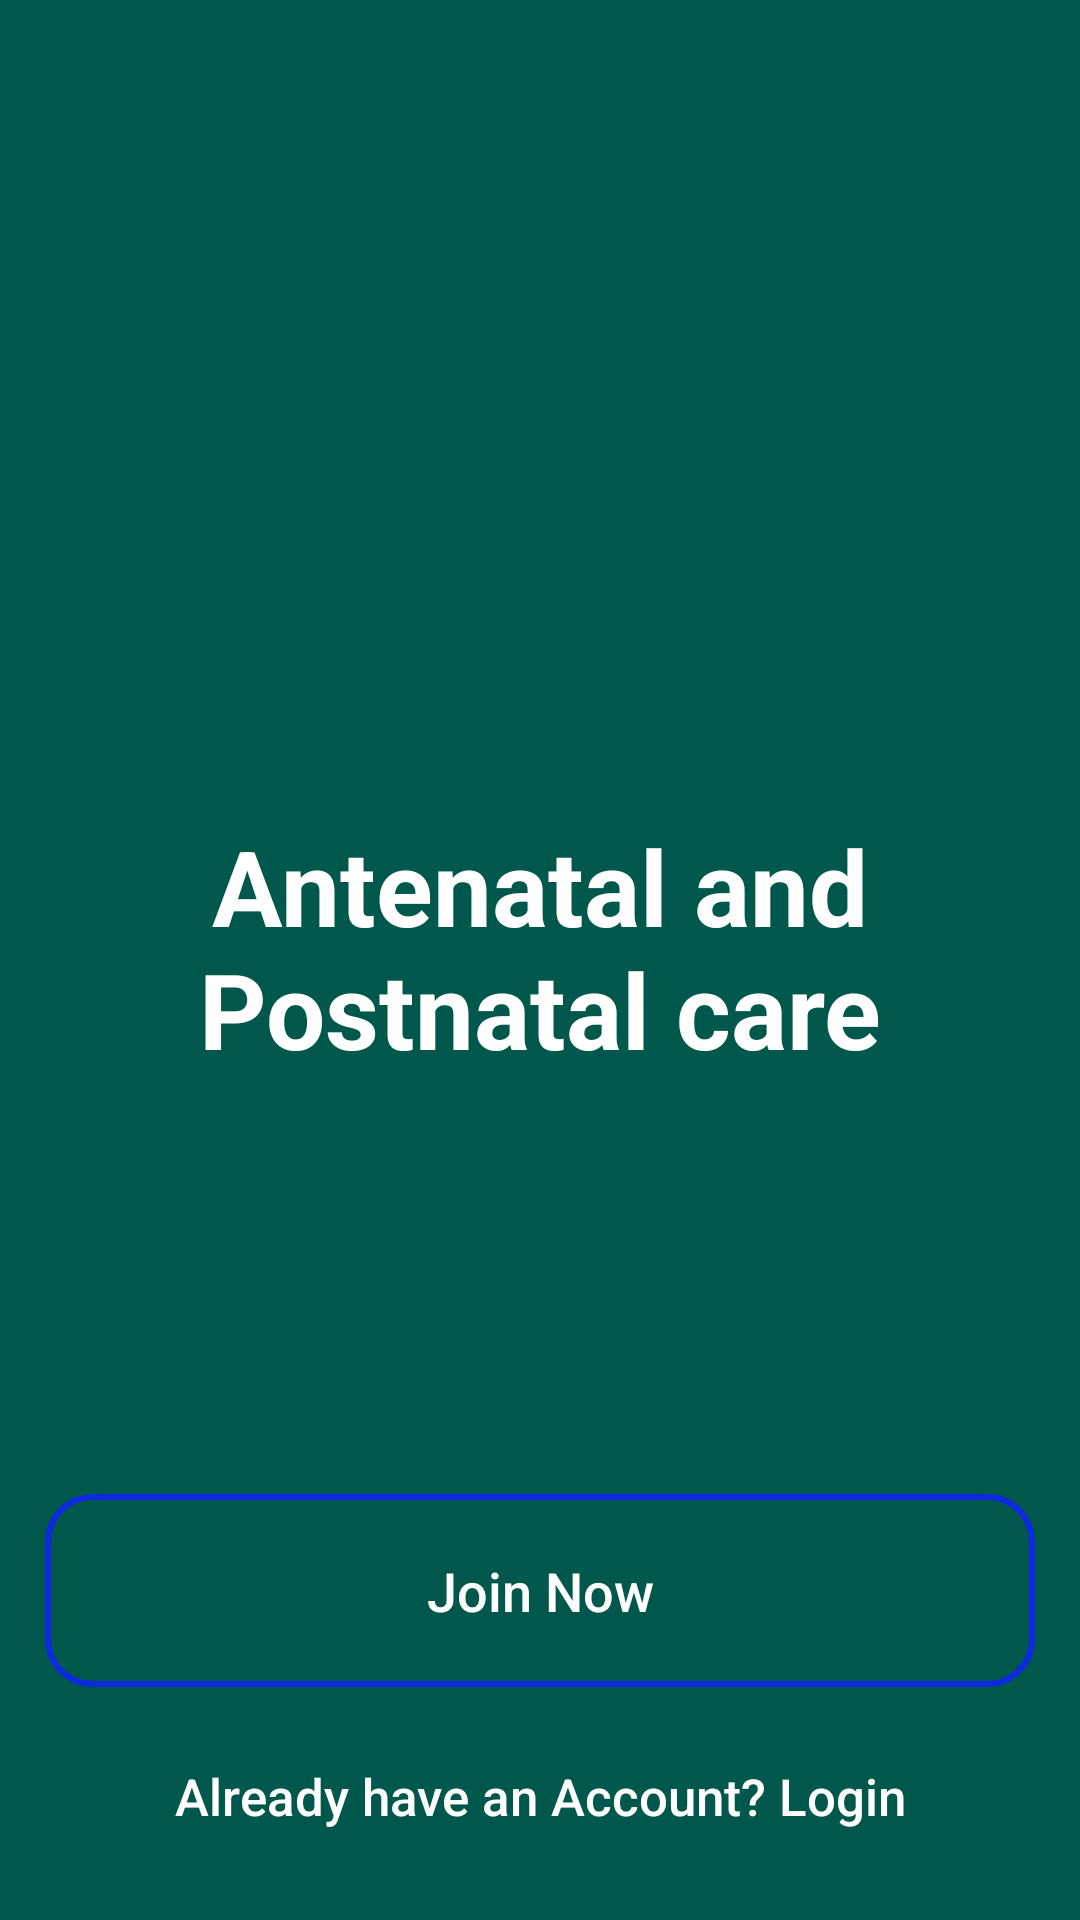

Write the Android layout XML for this screen, with the resource values it uses.
<!-- AndroidManifest.xml: application theme AppTheme -->
<!-- res/layout/activity_main.xml -->
<?xml version="1.0" encoding="utf-8"?>
<RelativeLayout xmlns:android="http://schemas.android.com/apk/res/android"
    xmlns:app="http://schemas.android.com/apk/res-auto"
    xmlns:tools="http://schemas.android.com/tools"
    android:layout_width="match_parent"
    android:background="@color/colorPrimaryDark"
    android:layout_height="match_parent"
    tools:context=".MainActivity">
    <ImageView
        android:id="@+id/logo"
        android:layout_width="match_parent"
        android:layout_height="180dp"
        android:src="@drawable/logo"
        android:layout_alignParentTop="true"
        android:layout_marginTop="72dp"
        android:layout_marginBottom="20dp"/>

    <TextView
        android:id="@+id/app_slogan"
        android:layout_below="@+id/logo"
        android:layout_width="match_parent"
        android:layout_height="wrap_content"
        android:layout_alignParentEnd="true"
        android:text="@string/app_name"
        android:textAlignment="center"
        android:textColor="@android:color/white"
        android:textSize="35sp"
        android:textStyle="bold" />


    <Button
        android:id="@+id/main_login_btn"
        android:layout_width="match_parent"
        android:layout_height="wrap_content"
        android:layout_alignParentBottom="true"
        android:layout_alignParentStart="true"
        android:layout_marginBottom="10dp"
        android:layout_marginLeft="15dp"
        android:layout_marginRight="15dp"
        android:background="@drawable/buttons"
        android:padding="20dp"
        android:textAllCaps="false"
        android:textSize="17sp"
        android:text="@string/splash_button2"
        android:textColor="@android:color/white"
        />

    <Button
        android:id="@+id/main_join_now_btn"
        android:layout_width="match_parent"
        android:layout_height="wrap_content"
        android:layout_above="@+id/main_login_btn"
        android:layout_marginBottom="5dp"
        android:layout_marginLeft="15dp"
        android:layout_marginRight="15dp"
        android:background="@drawable/inputs"
        android:padding="20dp"
        android:textAllCaps="false"
        android:textSize="18sp"
        android:text="@string/splash_button1"
        android:textColor="@android:color/white"
        />


</RelativeLayout>
<!-- resources referenced by this layout -->
<resources>
  <color name="colorPrimaryDark">#00574B</color>
  <!-- drawable inputs (drawable) -->
  <?xml version="1.0" encoding="utf-8"?>
  <shape xmlns:android="http://schemas.android.com/apk/res/android">
  
      <stroke
          android:color="#0E2AE0"
          android:width="2dp">
  
      </stroke>
      <corners
          android:radius="15dp">
  
      </corners>
  </shape>
  <string name="app_name">Antenatal and Postnatal care</string>
  <string name="splash_button1">Join Now</string>
  <string name="splash_button2">Already have an Account? Login</string>
  <style name="AppTheme" parent="Theme.AppCompat.Light.NoActionBar">
          
          <item name="colorPrimary">@color/colorPrimary</item>
          <item name="colorPrimaryDark">@color/colorPrimaryDark</item>
          <item name="colorAccent">@color/colorAccent</item>
      </style>
  <color name="colorPrimary">#008577</color>
  <color name="colorAccent">#D81B60</color>
</resources>
